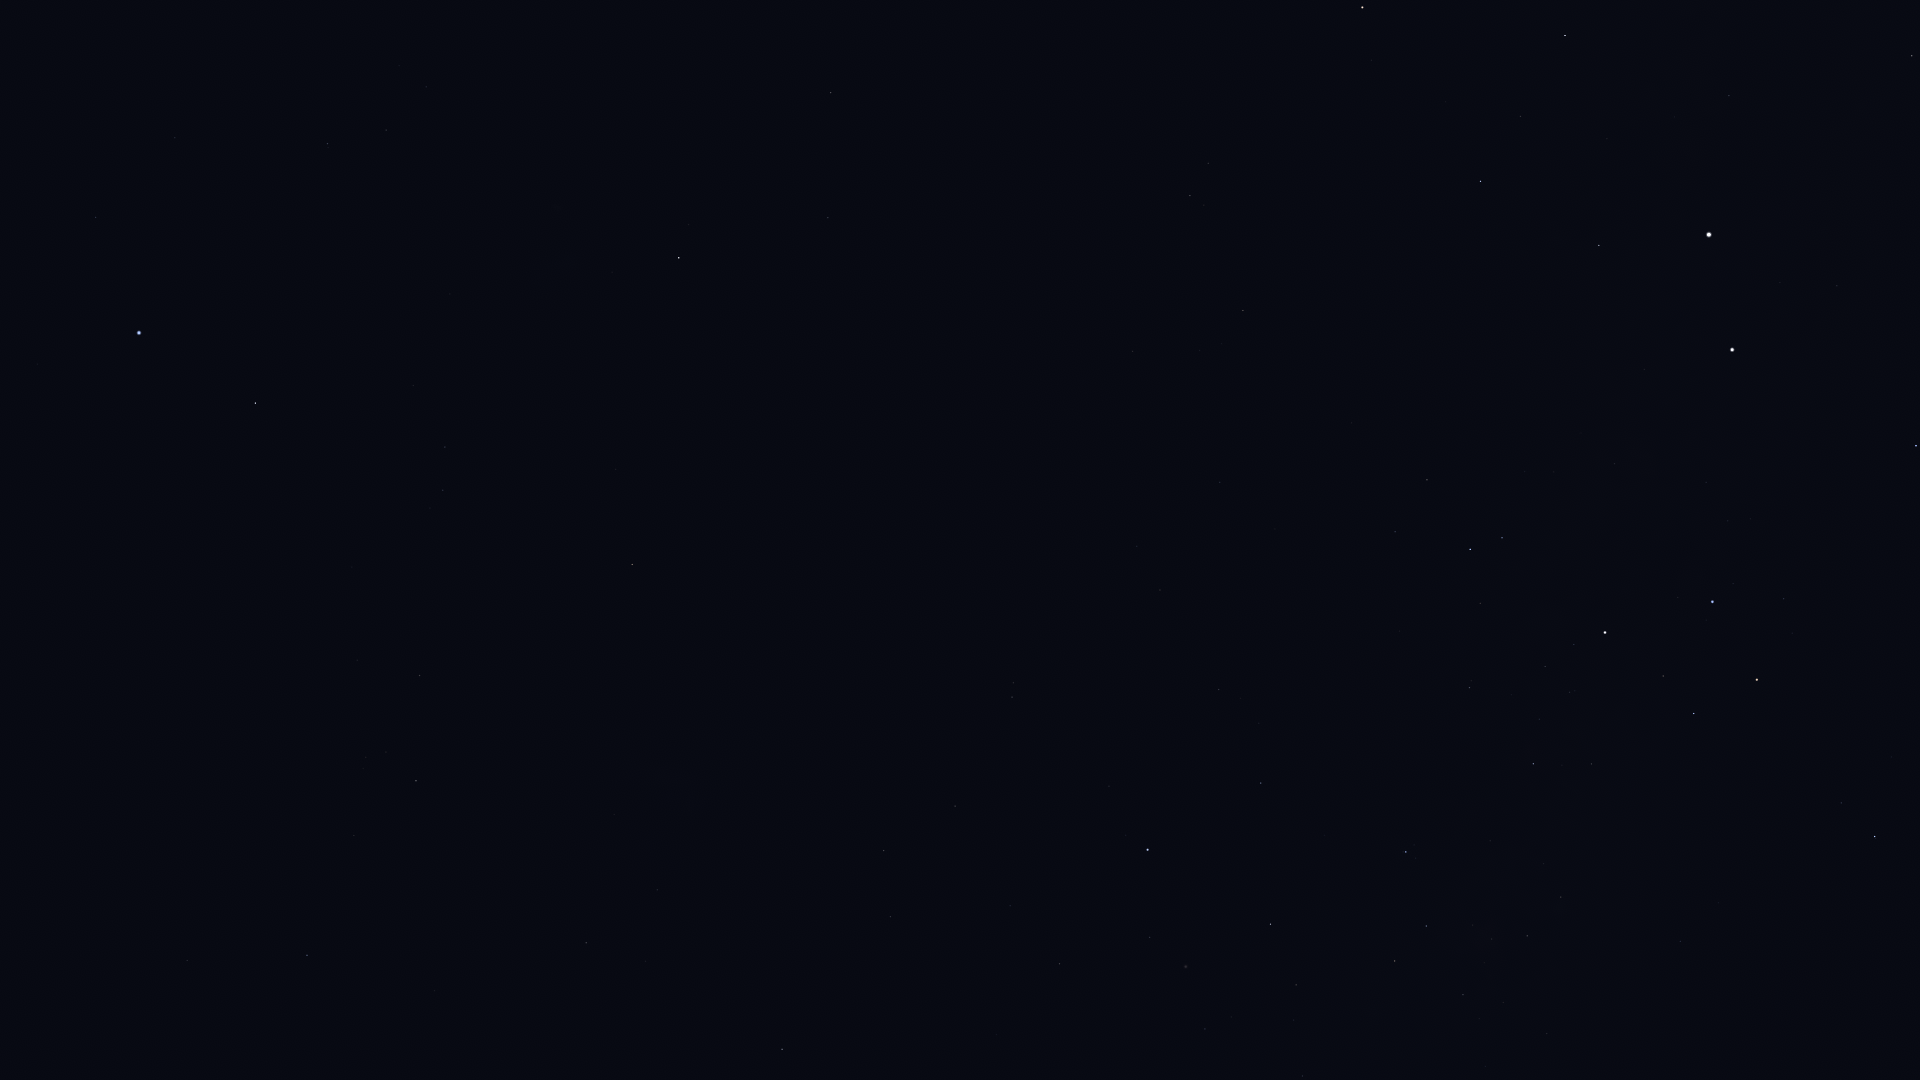

The file beside this chart, header and first rows:
Star_ID, Name, X, Y
1599, HIP 1599, 386, 130
2021, HIP 2021, 679, 258
2484, HIP 2484, 327, 144
5348, Wurren, 96, 217
5529, Emiw, 383, 271
7588, Achernar, 139, 333
9236, HIP 9236, 255, 403
11001, HIP 11001, 445, 447
12394, HIP 12394, 443, 490
12484, HIP 12484, 92, 577
14240, HIP 14240, 249, 617
17096, Tupi, 137, 813
17440, HIP 17440, 420, 675
17678, HIP 17678, 632, 564
18597, HIP 18597, 366, 757
19780, HIP 19780, 416, 781
19893, HIP 19893, 187, 960
19921, HIP 19921, 354, 835
21281, HIP 21281, 307, 955
21949, HIP 21949, 628, 698
25918, HIP 25918, 781, 652
26069, HIP 26069, 586, 943
26380, Bubup, 751, 711
27100, HIP 27100, 657, 890
27890, HIP 27890, 645, 961
32607, HIP 32607, 782, 1049
34481, HIP 34481, 884, 851
35228, HIP 35228, 890, 917
37284, Ceibo, 959, 665
37504, HIP 37504, 955, 806
39794, HIP 39794, 1010, 906
40702, HIP 40702, 1012, 697
41312, HIP 41312, 1059, 964
44382, HIP 44382, 1150, 937
45238, Miaplacidus, 1148, 850
50099, HIP 50099, 1261, 783
50371, HIP 50371, 1395, 961
51232, HIP 51232, 1463, 995
51839, HIP 51839, 1160, 590
52419, HIP 52419, 1406, 852
52468, HIP 52468, 1473, 925
53253, HIP 53253, 1527, 936
54463, HIP 54463, 1561, 897
56480, HIP 56480, 1718, 903
56561, HIP 56561, 1533, 764
57291, Uklun, 1643, 804
57363, HIP 57363, 1469, 688
59196, HIP 59196, 1875, 837
59747, Imai, 1694, 714
60000, HIP 60000, 1220, 482
60260, Ginan, 1663, 676
60644, Tupã, 1582, 625
60718, Acrux, 1605, 633
61084, Gacrux, 1757, 680
61199, HIP 61199, 1395, 532
61585, HIP 61585, 1470, 549
62322, HIP 62322, 1502, 538
62434, Mimosa, 1712, 602
66657, HIP 66657, 1916, 446
68702, Hadar, 1732, 350
... 18 more rows
